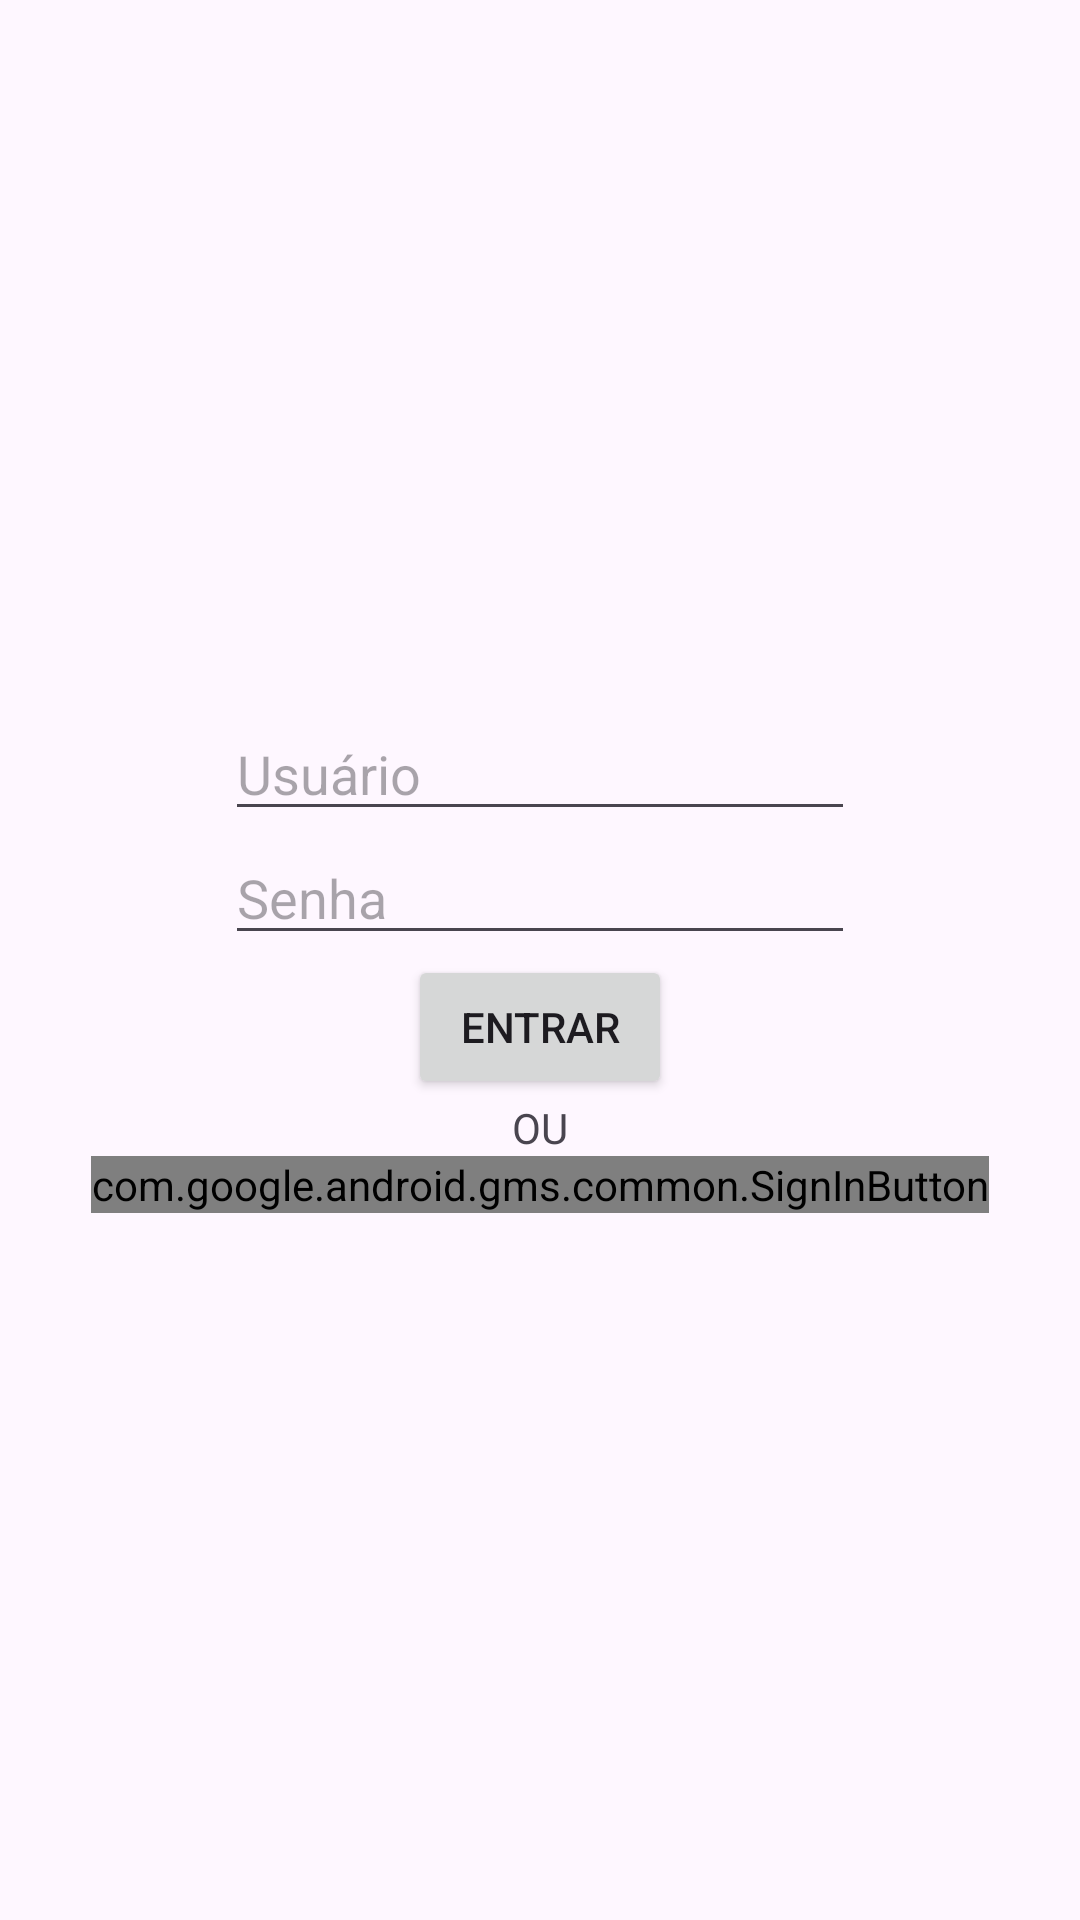

Layout XML and referenced resources for this Android screen:
<!-- AndroidManifest.xml: application theme Theme.Login_kotlin -->
<!-- res/layout/activity_main.xml -->
<?xml version="1.0" encoding="utf-8"?>
<LinearLayout xmlns:android="http://schemas.android.com/apk/res/android"
    xmlns:tools="http://schemas.android.com/tools"
    android:layout_width="match_parent"
    android:layout_height="match_parent"
    android:gravity="center"
    android:orientation="vertical"
    tools:context=".MainActivity">

    <ImageView
        android:id="@+id/imageview_activitymain_usuario"
        android:layout_width="match_parent"
        android:layout_height="wrap_content"
        android:src="@drawable/ic_launcher_foreground" />

    <EditText
        android:id="@+id/edittexttext_activitymain_usuario"
        android:layout_width="wrap_content"
        android:layout_height="wrap_content"
        android:ems="10"
        android:hint="@string/usuario"
        android:inputType="text" />

    <EditText
        android:id="@+id/edittexttext_activitymain_senha"
        android:layout_width="wrap_content"
        android:layout_height="wrap_content"
        android:ems="10"
        android:hint="@string/senha"
        android:inputType="textPassword" />

    <Button
        android:id="@+id/button_activitymain_entrar"
        android:layout_width="wrap_content"
        android:layout_height="wrap_content"
        android:text="@string/entrar" />

    <TextView
        android:layout_width="wrap_content"
        android:layout_height="wrap_content"
        android:text="@string/text_ou" />

    <com.google.android.gms.common.SignInButton
        android:id="@+id/signinbutton_activitymain_google"
        android:layout_width="wrap_content"
        android:layout_height="wrap_content"/>
</LinearLayout>
<!-- resources referenced by this layout -->
<resources>
  <string name="entrar">Entrar</string>
  <string name="senha">Senha</string>
  <string name="text_ou">OU</string>
  <string name="usuario">Usuário</string>
  <style name="Theme.Login_kotlin" parent="Base.Theme.Login_kotlin" />
  <style name="Base.Theme.Login_kotlin" parent="Theme.Material3.DayNight.NoActionBar">
          
          
      </style>
</resources>
